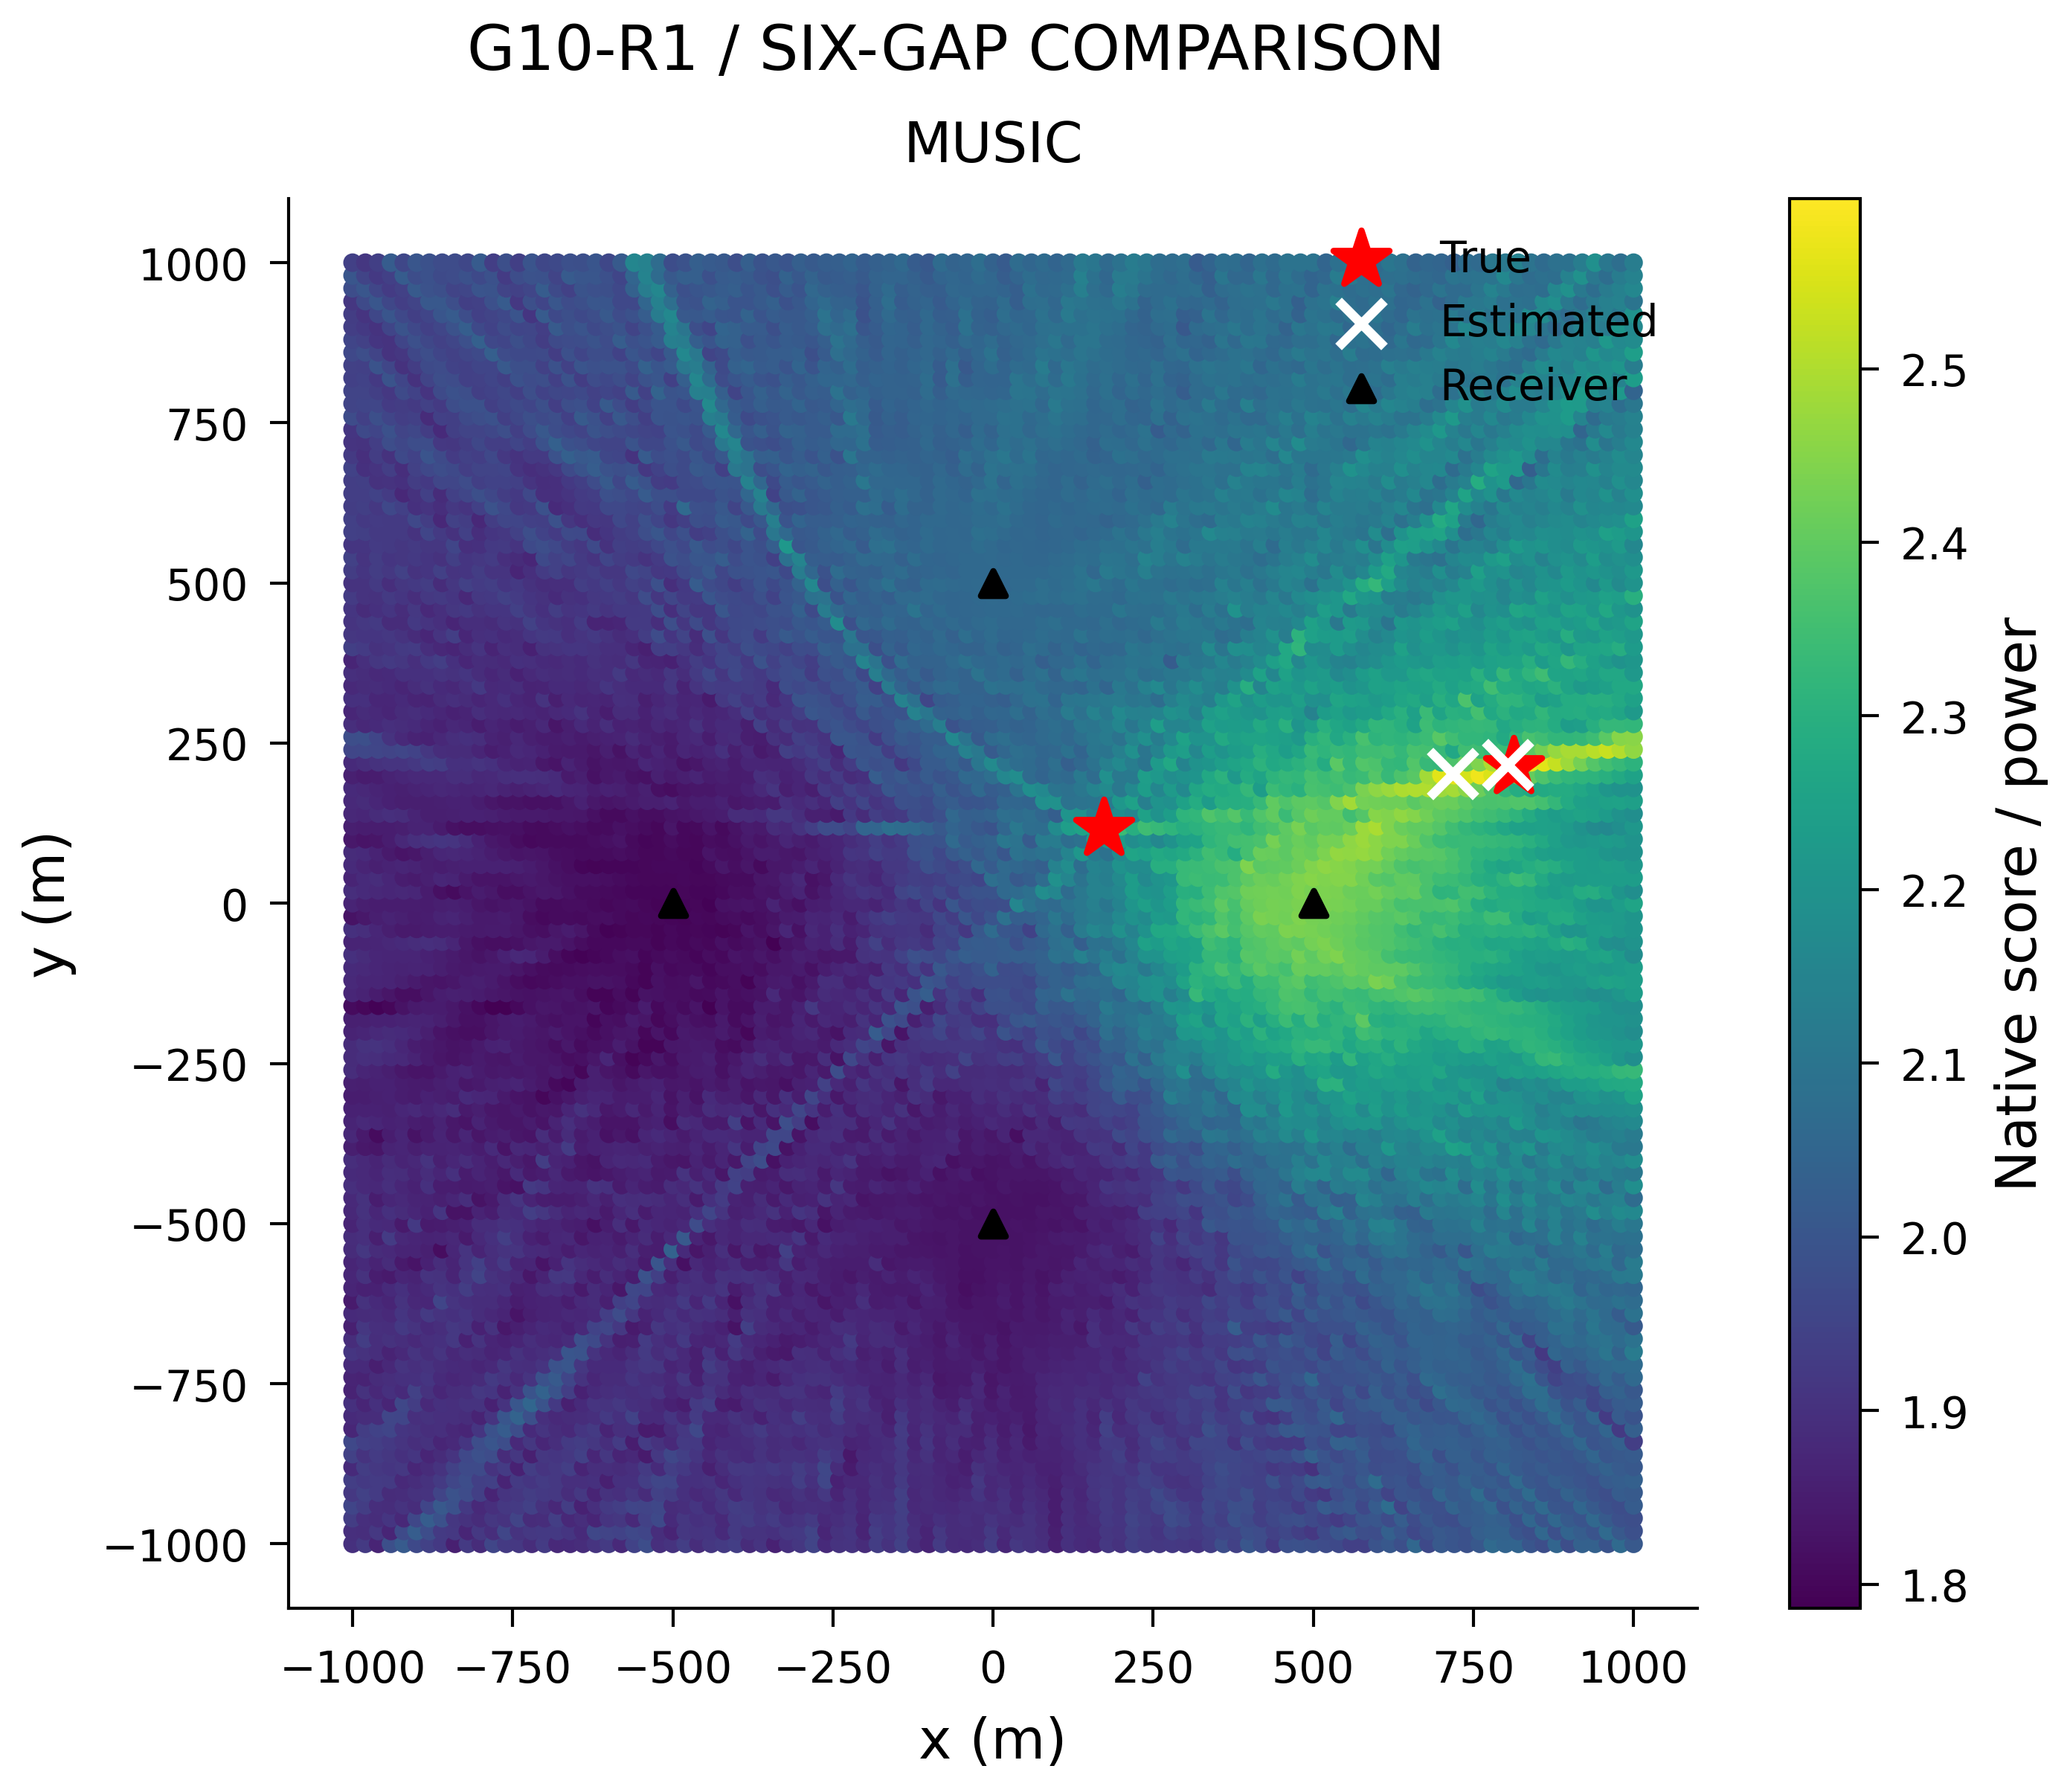

The file beside this chart, header and first rows:
x_m, y_m, score
-1000, -1000, 1.898
-980.0, -1000, 1.925
-960.0, -1000, 1.867
-940.0, -1000, 1.981
-920.0, -1000, 2.016
-900.0, -1000, 1.965
-880.0, -1000, 1.945
-860.0, -1000, 1.922
-840.0, -1000, 1.859
-820.0, -1000, 1.924
-800.0, -1000, 1.887
-780.0, -1000, 1.957
-760.0, -1000, 1.924
-740.0, -1000, 1.918
-720.0, -1000, 1.89
-700.0, -1000, 1.926
-680.0, -1000, 1.879
-660.0, -1000, 1.884
-640.0, -1000, 1.889
-620.0, -1000, 1.907
-600.0, -1000, 1.925
-580.0, -1000, 1.879
-560.0, -1000, 1.946
-540.0, -1000, 1.974
-520.0, -1000, 1.895
-500.0, -1000, 1.906
-480.0, -1000, 1.934
-460.0, -1000, 1.891
-440.0, -1000, 1.914
-420.0, -1000, 1.923
-400.0, -1000, 1.935
-380.0, -1000, 1.886
-360.0, -1000, 1.907
-340.0, -1000, 1.86
-320.0, -1000, 1.899
-300.0, -1000, 1.914
-280.0, -1000, 1.949
-260.0, -1000, 1.884
-240.0, -1000, 1.907
-220.0, -1000, 1.91
-200.0, -1000, 1.887
-180.0, -1000, 1.931
-160.0, -1000, 1.901
-140.0, -1000, 1.943
-120.0, -1000, 1.889
-100.0, -1000, 1.869
-80.0, -1000, 1.928
-60.0, -1000, 1.886
-40.0, -1000, 1.884
-20.0, -1000, 1.894
0.0, -1000, 1.93
20.0, -1000, 1.873
40.0, -1000, 1.918
60.0, -1000, 1.905
80.0, -1000, 1.895
100.0, -1000, 1.856
120.0, -1000, 1.898
140.0, -1000, 1.884
160.0, -1000, 1.877
180.0, -1000, 1.918
... 10,141 more rows
